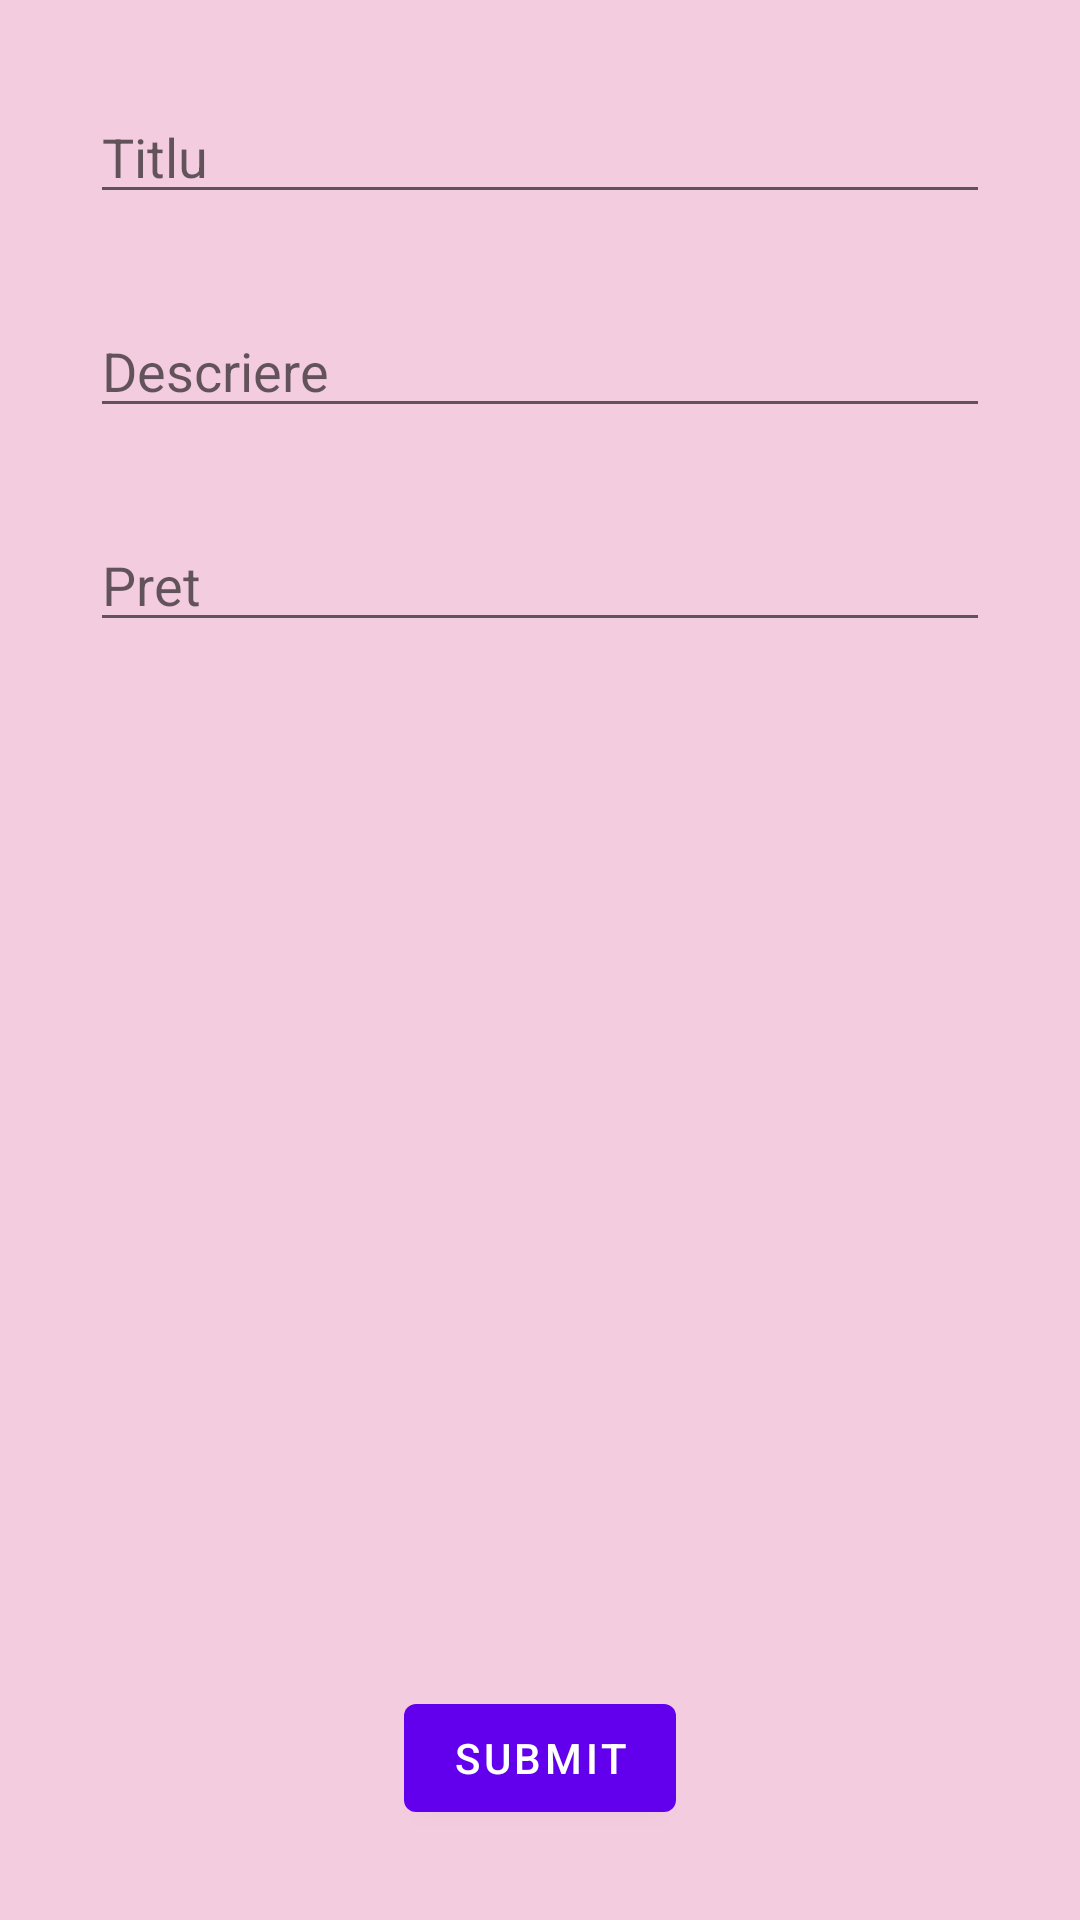

Layout XML and referenced resources for this Android screen:
<!-- AndroidManifest.xml: application theme Theme.ImoBiliare -->
<!-- res/layout/fragment_add_ad.xml -->
<?xml version="1.0" encoding="utf-8"?>
<androidx.constraintlayout.widget.ConstraintLayout xmlns:android="http://schemas.android.com/apk/res/android"
    xmlns:app="http://schemas.android.com/apk/res-auto"
    xmlns:tools="http://schemas.android.com/tools"
    android:layout_width="match_parent"
    android:layout_height="match_parent"
    android:background="@color/pink"
    tools:context=".AddAdFragment">


    <EditText
        android:id="@+id/title"
        android:layout_width="match_parent"
        android:layout_height="wrap_content"
        android:layout_marginStart="30dp"
        android:layout_marginTop="30dp"
        android:layout_marginEnd="30dp"
        android:ems="10"
        android:hint="Titlu"
        android:inputType="textPersonName"
        app:layout_constraintEnd_toEndOf="parent"
        app:layout_constraintStart_toStartOf="parent"
        app:layout_constraintTop_toTopOf="parent" />


    <EditText
        android:id="@+id/description"
        android:layout_width="match_parent"
        android:layout_height="wrap_content"
        android:layout_marginStart="30dp"
        android:layout_marginTop="30dp"
        android:layout_marginEnd="30dp"
        android:hint="Descriere"
        android:inputType="textMultiLine"
        app:layout_constraintEnd_toEndOf="parent"
        app:layout_constraintStart_toStartOf="parent"
        app:layout_constraintTop_toBottomOf="@+id/title" />

    <EditText
        android:id="@+id/price"
        android:layout_width="match_parent"
        android:layout_height="wrap_content"
        android:layout_marginStart="30dp"
        android:layout_marginTop="30dp"
        android:layout_marginEnd="30dp"
        android:ems="10"
        android:hint="Pret"
        android:inputType="textPersonName"
        app:layout_constraintEnd_toEndOf="parent"
        app:layout_constraintStart_toStartOf="parent"
        app:layout_constraintTop_toBottomOf="@id/description" />


    <Button
        android:id="@+id/send"
        android:layout_width="wrap_content"
        android:layout_height="wrap_content"
        android:layout_marginBottom="30dp"
        android:text="Submit"
        app:layout_constraintBottom_toBottomOf="parent"
        app:layout_constraintEnd_toEndOf="parent"
        app:layout_constraintStart_toStartOf="parent" />
</androidx.constraintlayout.widget.ConstraintLayout>
<!-- resources referenced by this layout -->
<resources>
  <color name="pink">#f4cce0</color>
  <style name="Theme.ImoBiliare" parent="Theme.MaterialComponents.DayNight.DarkActionBar">
          
          <item name="colorPrimary">@color/purple_500</item>
          <item name="colorPrimaryVariant">@color/purple_700</item>
          <item name="colorOnPrimary">@color/white</item>
          
          <item name="colorSecondary">@color/teal_200</item>
          <item name="colorSecondaryVariant">@color/teal_700</item>
          <item name="colorOnSecondary">@color/black</item>
          
          <item name="android:statusBarColor" tools:targetApi="l">?attr/colorPrimaryVariant</item>
          
      </style>
  <color name="purple_500">#FF6200EE</color>
  <color name="purple_700">#FF3700B3</color>
  <color name="white">#FFFFFFFF</color>
  <color name="teal_200">#FF03DAC5</color>
  <color name="teal_700">#FF018786</color>
  <color name="black">#FF000000</color>
</resources>
